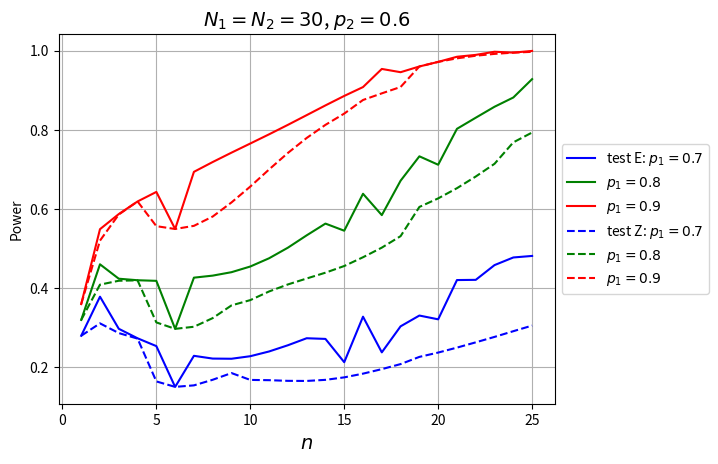

Source code (Python):
# -*- coding: utf-8 -*-
"""
Created on Sat Dec 31 14:56:46 2016

[redacted]
"""

import numpy as np
from scipy.stats import norm, hypergeom as hg, binom
import matplotlib.pyplot as plt
from math import floor
   
def countarrayZ(n1, n2, x1, x2, variance):
    Z = np.zeros(np.shape(x1))
    b = (variance > 0) # bo inaczej wywali błąd, czy może zostać Z=0?
    if (np.any(variance<0)):
        print("wariancja<0!!")
    b0 = (variance == 0)
    Z[b] = (x1[b]/n1 - x2[b]/n2) / np.sqrt(variance[b])
    Z[b0] = x1[b0]/n1 - x2[b0]/n2
    return Z
    
alpha = 0.05

N1 = 30 # cała populacja
vectorM1 = np.array([21, 24, 27]) # ilość z daną cechą
n1 = 20 # probka
vectorp1 = vectorM1/N1
    
N2 = 50 # cała populacja
M2 = 30  # ilość z daną cechą
n2 = 25 # probka
p2 = M2/N2
population2 = np.append(np.ones(M2), np.zeros(N2-M2))
np.random.shuffle(population2)

arrayPowerZ = np.zeros((3, n2))    
arrayPowerE = np.zeros((3, n2))  
    
for n in range(1, n2+1):
    
    n1=n # n1 = n2
            
    for i in range(3):
        
        M1 = vectorM1[i]
        p1 = vectorp1[i]        
        
        population1 = np.append(np.ones(vectorM1), np.zeros(N1-M1))
        np.random.shuffle(population1)
                    
        L1 = max(0, M1 - N1 + n1)
        L2 = max(0, M2 - N2 + n)
        U1 = min(n1, M1)
        U2 = min(n, M2)
        
        size1 = U1 + 1 - L1
        size2 = U2 + 1 - L2 
        vectorK1 = np.arange(L1, U1 + 1).reshape((size1, 1)) # pionowy wektor
        vectorK2 = np.arange(L2, U2 + 1)
        arrayK1 = np.tile(vectorK1, (1, size2)) # wektory K1 w pionie
        arrayK2 = np.tile(vectorK2, (size1, 1)) # wektory K2 w poziomie
        
        h1 = hg.pmf(vectorK1, N1, M1, n1) 
        h2 = hg.pmf(vectorK2, N2, M2, n)
        arrayH1 = np.tile(h1, (1, size2)) # wektory w pionie
        arrayH2 = np.tile(h2, (size1, 1)) # wektory w poziomie  
        arrayH = arrayH1 * arrayH2
        
        variance_k = ((N1 - n1)/(n1*(N1 - 1)) + (N2 - n)/(n*(N2 - 1))) * ((arrayK1 + arrayK2)/(n1 + n)) * (1 - (arrayK1 + arrayK1)/(n1 + n))
        Z_k = countarrayZ(n1, n, arrayK1, arrayK2, variance_k)
        
        # test Z (ze skończoną poprawką)
        quantile = norm.ppf(1-alpha/2)
        bZ = np.abs(Z_k) > quantile # indykator
        b0 = (variance_k == 0) #w tym przypadku porownujemy estp1 i estp2
        bZ[b0] = (arrayK1[b0]/n1 != arrayK2[b0]/n)
        powerZ = np.sum(arrayH[bZ])
        arrayPowerZ[i, n-1] = powerZ


        # test E

        bE = np.zeros((size1, size2))
        
        for r in range(size1):
            for c in range(size2):

                estp = (arrayK1[r,c] + arrayK2[r,c])/(n1 + n)
                estM1 = floor(N1 * estp)
                estM2 = floor(N2 * estp) 
                Lx1 = max(0, estM1 - N1 + n1)
                Lx2 = max(0, estM2 - N2 + n)
                Ux1 = min(n1, estM1)
                Ux2 = min(n, estM2)
                
                sizex1 = Ux1 + 1 - Lx1
                sizex2 = Ux2 + 1 - Lx2 
                vectorX1 = np.arange(Lx1, Ux1 + 1).reshape((sizex1, 1)) # pionowy wektor
                vectorX2 = np.arange(Lx2, Ux2 + 1)
                arrayX1 = np.tile(vectorX1, (1, sizex2)) # wektory X1 w pionie
                arrayX2 = np.tile(vectorX2, (sizex1, 1)) # wektory X2 w poziomie
                
                hx1 = hg.pmf(vectorX1, N1, estM1, n1) 
                hx2 = hg.pmf(vectorX2, N2, estM2, n)
                arrayHx1 = np.tile(hx1, (1, sizex2)) # wektory w pionie
                arrayHx2 = np.tile(hx2, (sizex1, 1)) # wektory w poziomie  
                arrayHx = arrayHx1 * arrayHx2
                
                variance_x = ((N1 - n1)/(n1*(N1 - 1)) + (N2 - n)/(n*(N2 - 1))) * ((arrayX1 + arrayX2)/(n1 + n)) * (1 - (arrayX1 + arrayX2)/(n1 + n))
                Z_x = countarrayZ(n1, n, arrayX1, arrayX2, variance_x)  
                bZx = Z_x >= Z_k[r,c] # indykator
#                bZx0 = (variance_x == 0) #w tym przypadku porownujemy estp1 i estp2
#                bZx[bZx0] = (arrayX1[bZx0]/n1 != arrayX2[bZx0]/n)
                pvalueE = np.sum(arrayHx[bZx])
                bE[r,c] = pvalueE <= alpha # zapisuje się 0 lub 1
          
        bE = (bE == 1)
        bE[b0] = (arrayK1[b0]/n1 != arrayK2[b0]/n)
        powerE = np.sum(arrayH[bE])
        arrayPowerE[i, n-1] = powerE
                

vectorX = np.arange(1, n2+1)

fig = plt.figure()
color = ['b', 'g', 'r']
legZ1 = "test Z: $p_1=" + str(vectorp1[0]) + "$"
legZ2 = "$p_1=" + str(vectorp1[1]) + "$"
legZ3 = "$p_1=" + str(vectorp1[2]) + "$"
legE1 = "test E: $p_1=" + str(vectorp1[0]) + "$"
legE2 = "$p_1=" + str(vectorp1[1]) + "$"
legE3 = "$p_1=" + str(vectorp1[2]) + "$"
legZ = [legZ1, legZ2, legZ3]
legE = [legE1, legE2, legE3]
for i in range (3):
    plt.plot(vectorX, arrayPowerE[i], color[i], label = legE[i])
for i in range (3):
    plt.plot(vectorX, arrayPowerZ[i], color[i], ls = '--', label = legZ[i])
plt.grid(True)
plt.xlabel("$n$", fontsize=14)
plt.ylabel("Power")
title = "$N_1=N_2=" + str(N1) + "$, $" + "p_2=" + str(p2) + "$"
plt.title(title, fontsize=14)
#plt.legend([legZ1, legZb1, legZ2, legZb2, legZ3, legZb3], loc='upper center', bbox_to_anchor=(0.5, -0.2), ncol=3)
plt.legend(loc='center left', bbox_to_anchor=(1, 0.5))
